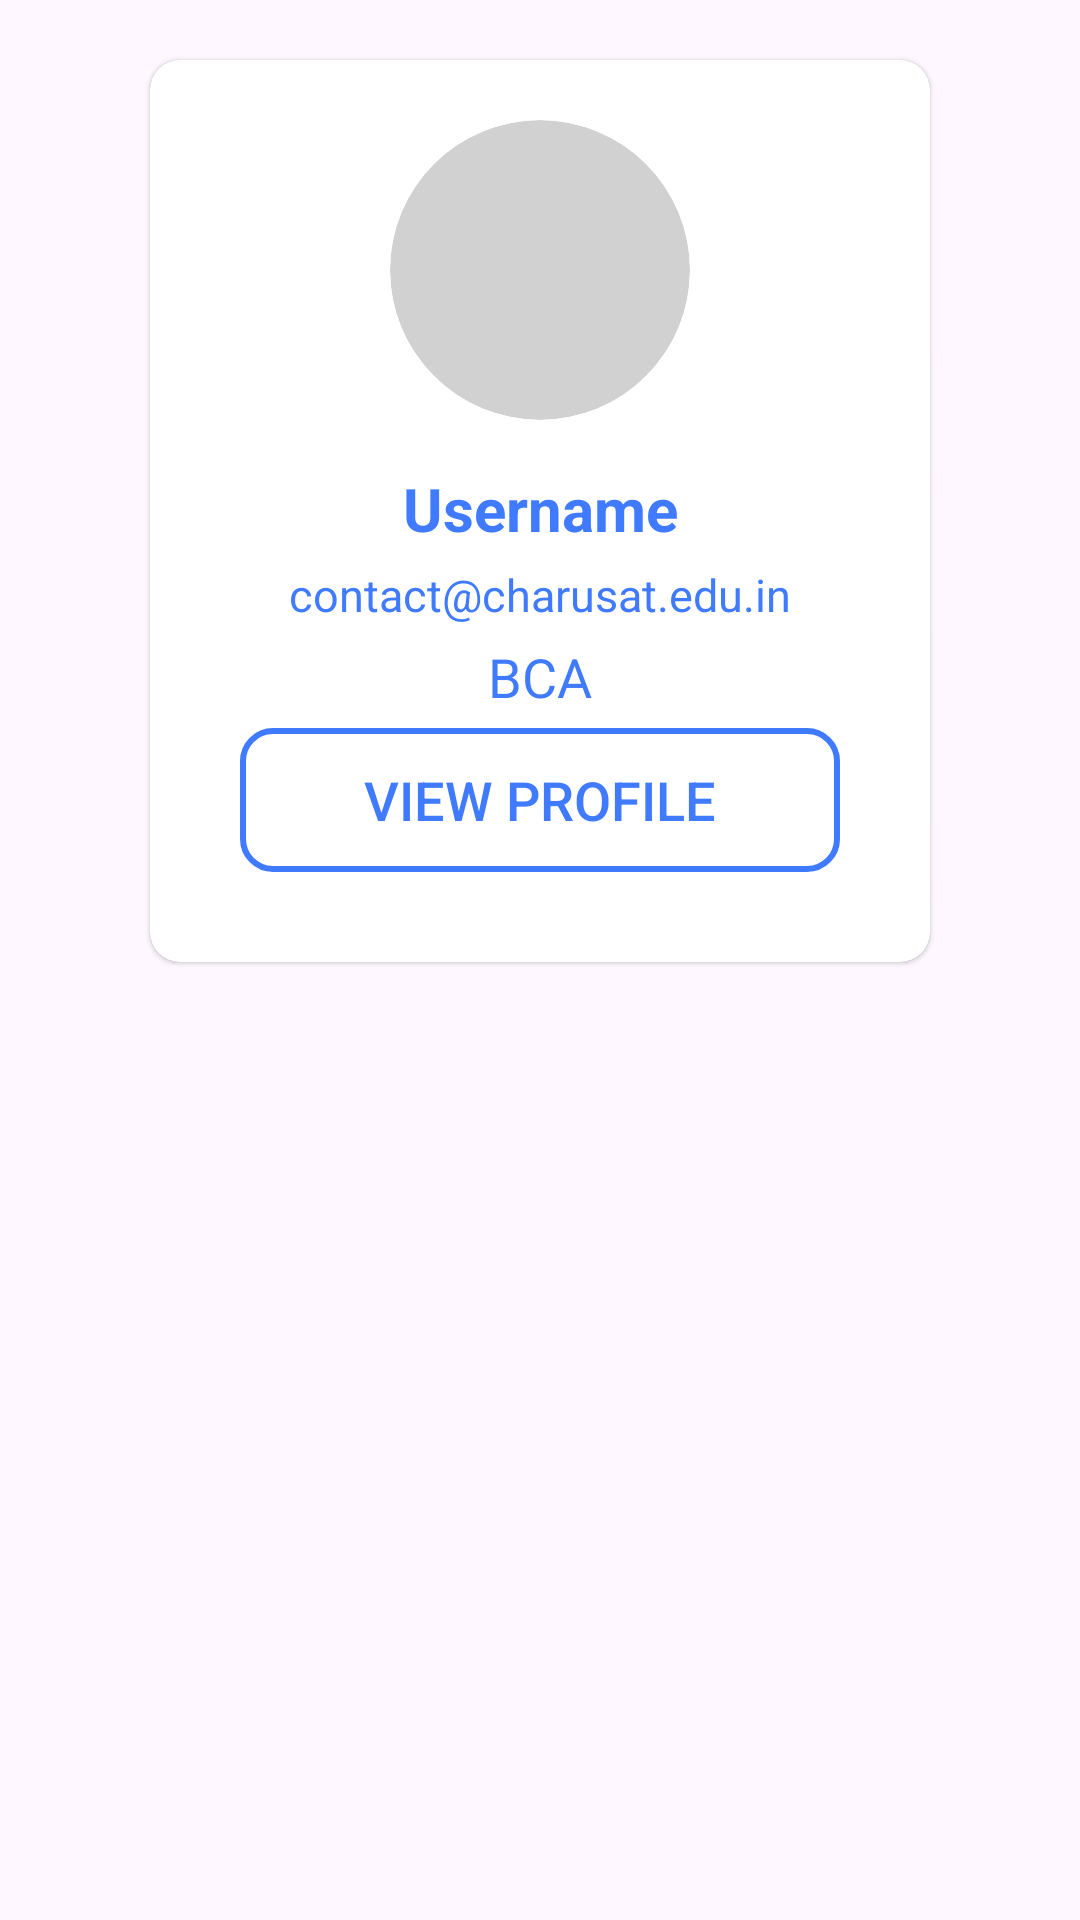

The Android layout XML behind this screen, and the referenced resources:
<!-- AndroidManifest.xml: application theme Theme.Find_my_notes -->
<!-- res/layout/user_search_layout.xml -->
<?xml version="1.0" encoding="utf-8"?>
<LinearLayout xmlns:android="http://schemas.android.com/apk/res/android"
    xmlns:app="http://schemas.android.com/apk/res-auto"
    android:id="@+id/user_search_layout"
    android:layout_width="match_parent"
    android:layout_height="wrap_content"
    android:orientation="vertical">

    <androidx.cardview.widget.CardView
        android:layout_width="match_parent"
        android:layout_height="wrap_content"
        android:layout_marginStart="50dp"
        android:layout_marginTop="20dp"
        android:layout_marginEnd="50dp"
        android:layout_marginBottom="20dp"
        app:cardCornerRadius="10dp"
        app:cardElevation="1dp">

        <LinearLayout
            android:layout_width="match_parent"
            android:layout_height="wrap_content"
            android:gravity="center"
            android:orientation="vertical"
            android:padding="20dp">

            <androidx.cardview.widget.CardView
                android:layout_width="100dp"
                android:layout_height="100dp"
                android:backgroundTint="#D1D1D1"
                app:cardCornerRadius="100dp"
                app:cardElevation="0dp">

                <ImageView
                    android:id="@+id/imgUserSearch"
                    android:layout_width="match_parent"
                    android:layout_height="match_parent"
                    android:scaleType="centerCrop"
                    android:src="@drawable/profile_pic" />
            </androidx.cardview.widget.CardView>

            <LinearLayout
                android:layout_width="match_parent"
                android:layout_height="match_parent"
                android:layout_gravity="center"
                android:orientation="vertical"
                android:padding="10dp">

                <TextView
                    android:id="@+id/txtUserSearchName"
                    android:layout_width="match_parent"
                    android:layout_height="wrap_content"
                    android:layout_marginTop="6dp"
                    android:gravity="center"
                    android:text="Username"
                    android:textColor="@color/text_color_auth"
                    android:textSize="20sp"
                    android:textStyle="bold" />

                <TextView
                    android:id="@+id/txtUserSearchEmail"
                    android:layout_width="match_parent"
                    android:layout_height="wrap_content"
                    android:layout_marginTop="5dp"
                    android:gravity="center"
                    android:text="contact@charusat.edu.in"
                    android:textColor="@color/text_color_auth"
                    android:textSize="15sp" />

                <TextView
                    android:id="@+id/txtUserSearchDept"
                    android:layout_width="match_parent"
                    android:layout_height="wrap_content"
                    android:layout_marginTop="5dp"
                    android:gravity="center"
                    android:text="BCA"
                    android:textColor="@color/text_color_auth"
                    android:textSize="18sp" />

                <Button
                    android:id="@+id/btnUserSearchProfile"
                    android:layout_width="match_parent"
                    android:layout_height="wrap_content"
                    android:layout_marginTop="5dp"
                    android:background="@drawable/btn_outlined"
                    android:gravity="center"
                    android:text="View Profile"
                    android:textColor="@color/text_color_auth"
                    android:textSize="18sp" />
            </LinearLayout>
        </LinearLayout>

    </androidx.cardview.widget.CardView>
</LinearLayout>
<!-- resources referenced by this layout -->
<resources>
  <color name="text_color_auth">@color/main_primary</color>
  <!-- drawable btn_outlined (drawable) -->
  <?xml version="1.0" encoding="utf-8"?>
  <selector xmlns:android="http://schemas.android.com/apk/res/android">
  
      <item android:state_pressed="true">
          <shape android:shape="rectangle">
              <solid android:color="@android:color/transparent" />
              <stroke
                  android:width="2dp"
                  android:color="@color/text_color_auth" />
              <corners android:radius="10dp" />
          </shape>
      </item>
      <item>
          <shape android:shape="rectangle">
              <solid android:color="@android:color/transparent" />
              <stroke
                  android:width="2dp"
                  android:color="@color/text_color_auth" />
              <corners android:radius="10dp" />
          </shape>
      </item>
  
  </selector>
  <style name="Theme.Find_my_notes" parent="Base.Theme.Find_my_notes" />
  <color name="main_primary">#407BFF</color>
  <style name="Base.Theme.Find_my_notes" parent="Theme.Material3.DayNight.NoActionBar">
          !-- Customize your light theme here. --&gt;
          <item name="colorPrimary">@color/main_primary</item>
          <item name="colorPrimaryVariant">@color/main_primary</item>
          <item name="android:statusBarColor">@color/main_primary</item>
      </style>
</resources>
